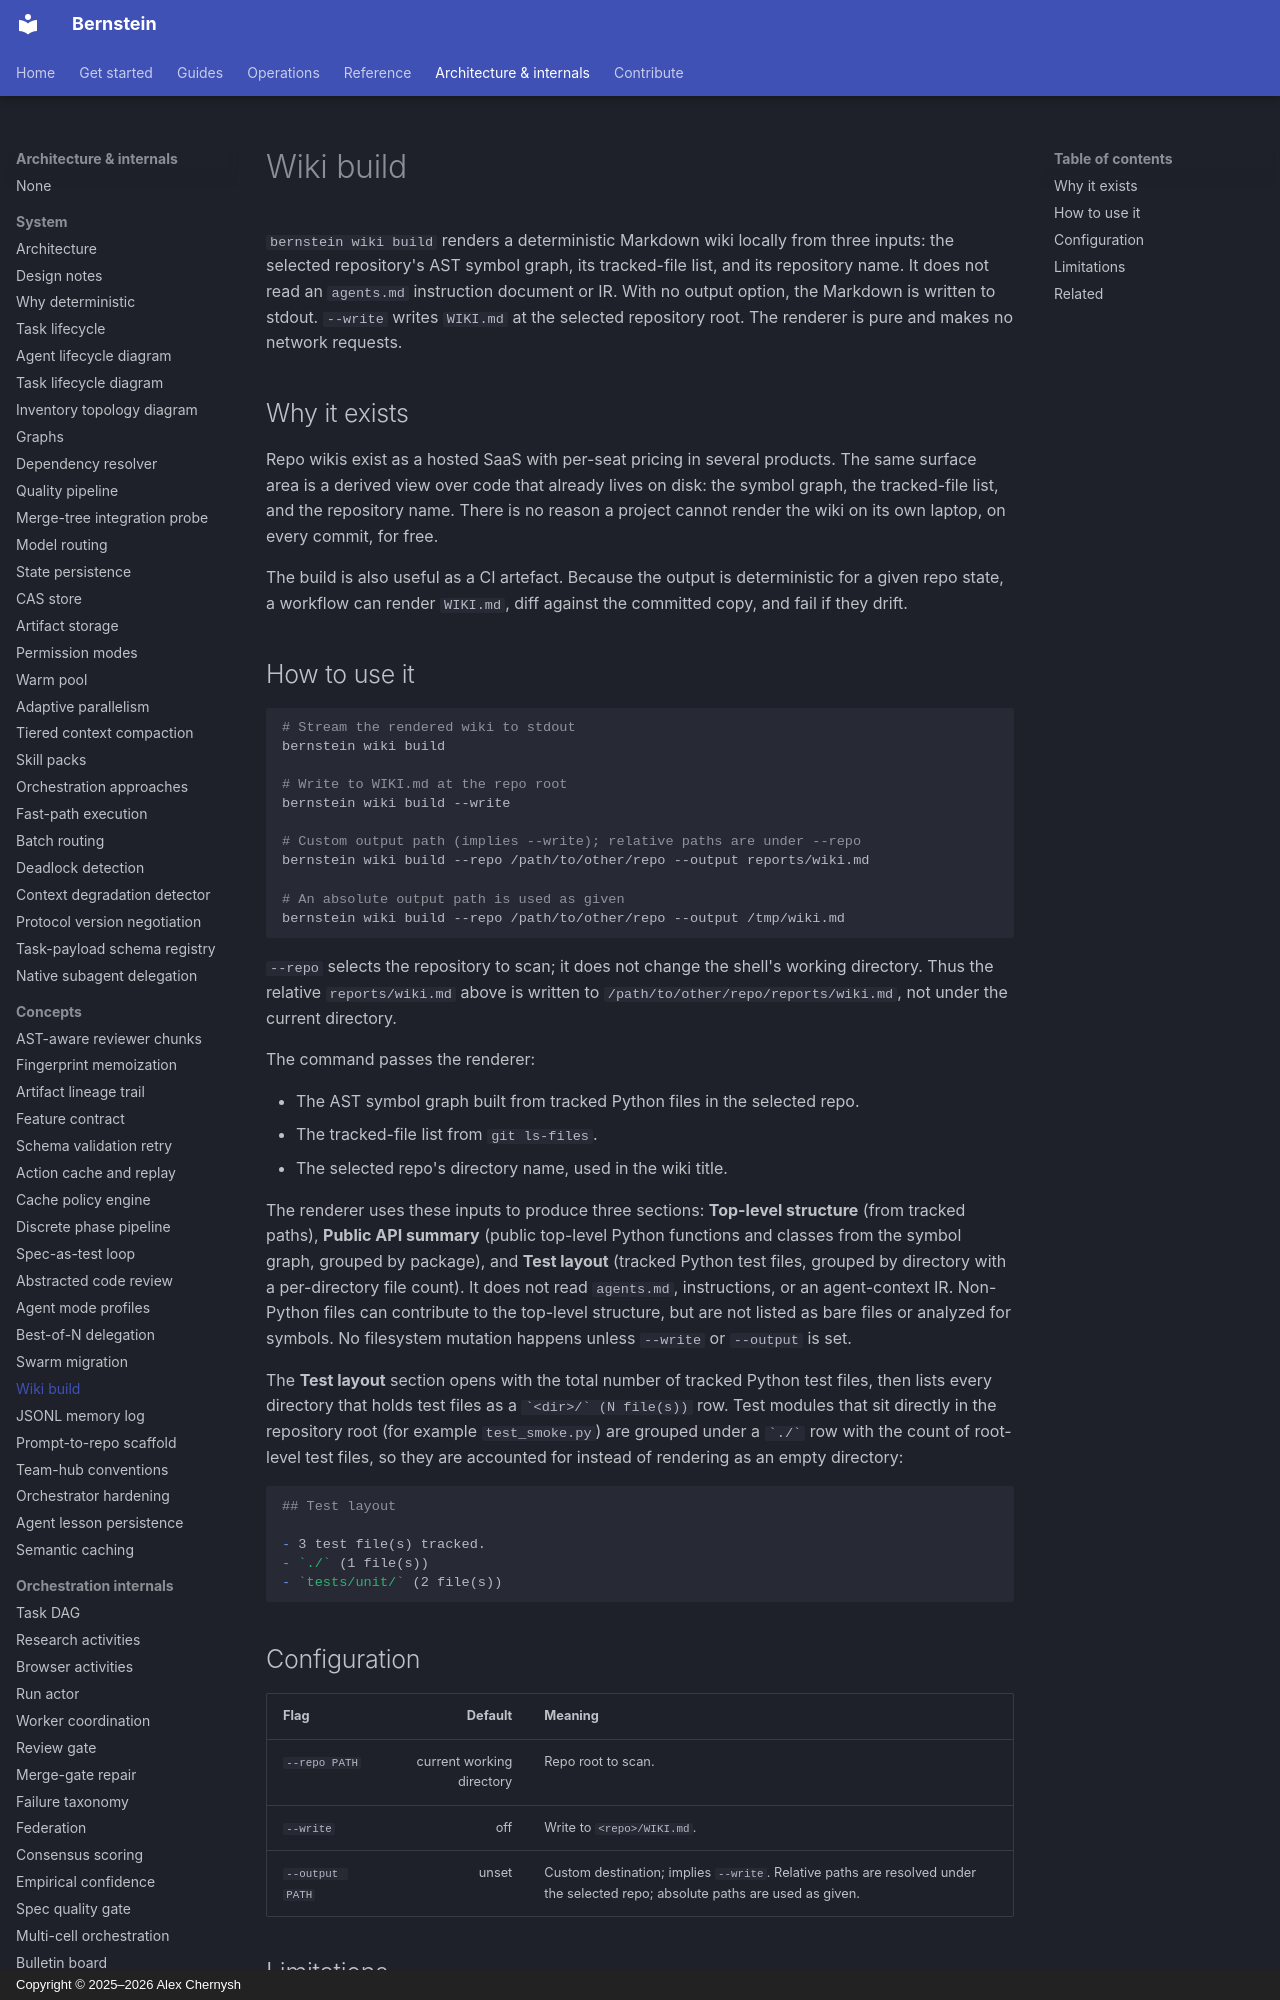

repository: sipyourdrink-ltd/bernstein · page: concepts/wiki-build/index.html · generator: mkdocs · copyright: Copyright © 2025–2026 Alex Chernysh

# Wiki build

`bernstein wiki build` renders a deterministic Markdown wiki locally from
three inputs: the selected repository's AST symbol graph, its tracked-file
list, and its repository name. It does not read an `agents.md` instruction
document or IR. With no output option, the Markdown is written to stdout.
`--write` writes `WIKI.md` at the selected repository root. The renderer is
pure and makes no network requests.

## Why it exists

Repo wikis exist as a hosted SaaS with per-seat pricing in several
products. The same surface area is a derived view over code that already lives on
disk: the symbol graph, the tracked-file list, and the repository name.
There is no reason a project cannot render the wiki on its own laptop, on
every commit, for free.

The build is also useful as a CI artefact. Because the output is
deterministic for a given repo state, a workflow can render
`WIKI.md`, diff against the committed copy, and fail if they drift.

## How to use it

```bash
# Stream the rendered wiki to stdout
bernstein wiki build

# Write to WIKI.md at the repo root
bernstein wiki build --write

# Custom output path (implies --write); relative paths are under --repo
bernstein wiki build --repo /path/to/other/repo --output reports/wiki.md

# An absolute output path is used as given
bernstein wiki build --repo /path/to/other/repo --output /tmp/wiki.md
```

`--repo` selects the repository to scan; it does not change the shell's
working directory. Thus the relative `reports/wiki.md` above is written to
`/path/to/other/repo/reports/wiki.md`, not under the current directory.

The command passes the renderer:

- The AST symbol graph built from tracked Python files in the selected repo.
- The tracked-file list from `git ls-files`.
- The selected repo's directory name, used in the wiki title.

The renderer uses these inputs to produce three sections: **Top-level
structure** (from tracked paths), **Public API summary** (public top-level
Python functions and classes from the symbol graph, grouped by package), and
**Test layout** (tracked Python test files, grouped by directory with a
per-directory file count). It does
not read `agents.md`, instructions, or an agent-context IR. Non-Python files
can contribute to the top-level structure, but are not listed as bare files
or analyzed for symbols. No filesystem mutation happens unless `--write`
or `--output` is set.

The **Test layout** section opens with the total number of tracked Python
test files, then lists every directory that holds test files as a
`` `<dir>/` (N file(s)) `` row. Test modules that sit directly in the
repository root (for example `test_smoke.py`) are grouped under a `` `./` ``
row with the count of root-level test files, so they are accounted for
instead of rendering as an empty directory:

```markdown
## Test layout

- 3 test file(s) tracked.
- `./` (1 file(s))
- `tests/unit/` (2 file(s))
```
